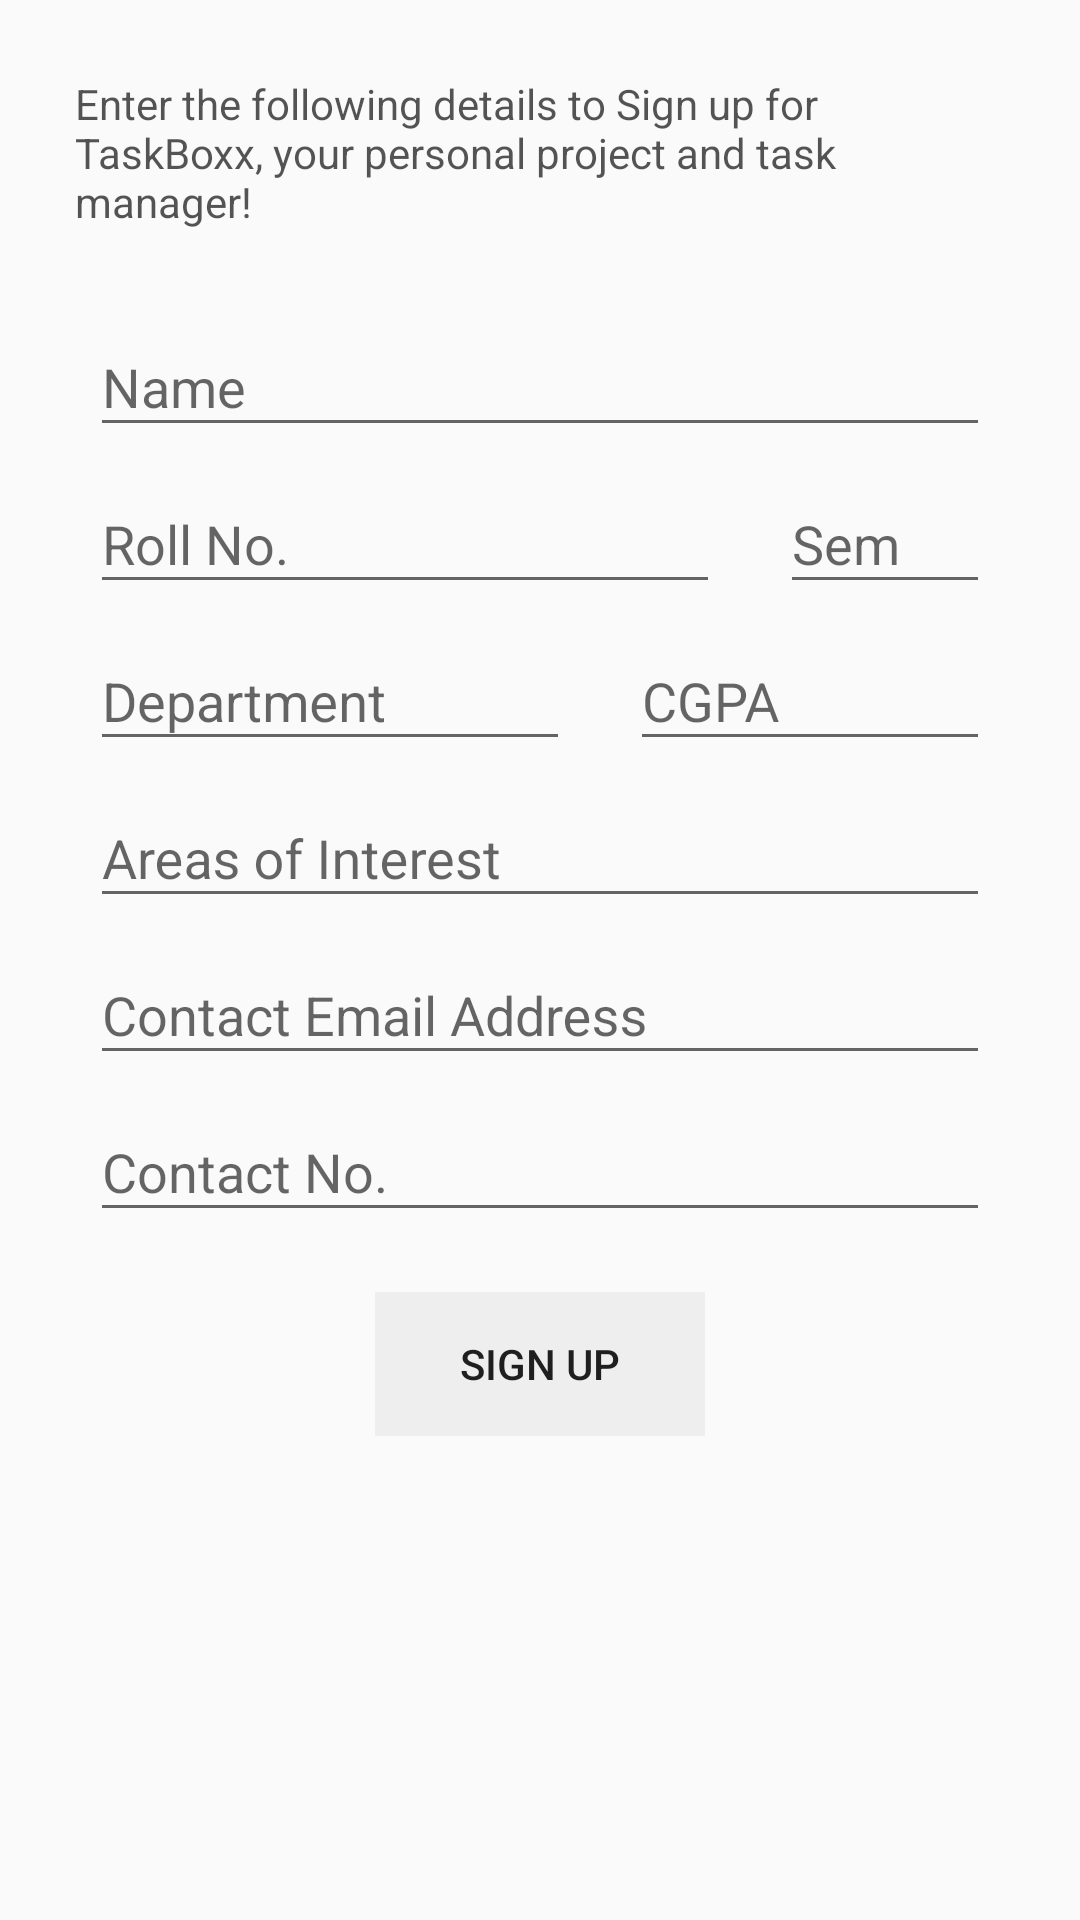

This screen was rendered from an Android layout file. Write that file and the resources it references.
<!-- AndroidManifest.xml: application theme AppTheme -->
<!-- res/layout/fragment_student_sign_up.xml -->
<?xml version="1.0" encoding="utf-8"?>
<ScrollView xmlns:android="http://schemas.android.com/apk/res/android"
    xmlns:app="http://schemas.android.com/apk/res-auto"
    xmlns:tools="http://schemas.android.com/tools"
    android:layout_width="match_parent"
    android:layout_height="wrap_content"
    tools:context="com.example.taskboxx.StudentSignUpFragment">
<RelativeLayout
    android:layout_width="match_parent"
    android:layout_height="match_parent">

    <TextView
        android:id="@+id/Explanation"
        android:textColor="#AA000000"
        android:layout_width="wrap_content"
        android:layout_height="wrap_content"
        android:layout_alignParentLeft="true"
        android:layout_alignParentStart="true"
        android:layout_alignParentTop="true"
        android:layout_marginLeft="25dp"
        android:layout_marginRight="25dp"
        android:layout_marginTop="25dp"
        android:text="Enter the following details to Sign up for TaskBoxx, your personal project and task manager!" />

    <android.support.design.widget.TextInputLayout
        android:layout_width="match_parent"
        android:layout_height="wrap_content"
        android:id="@+id/StudentSignUpName_textLayout"
        android:layout_below="@+id/Explanation"
        android:layout_marginTop="20dp"
        android:layout_alignParentLeft="true"
        android:layout_alignParentStart="true">
        <EditText android:id="@+id/input_Student_Name_SignUp"
            android:layout_width="match_parent"
            android:layout_height="wrap_content"
            android:layout_marginRight="30dp"
            android:layout_marginLeft="30dp"
            android:inputType="text"
            android:hint="Name" />
    </android.support.design.widget.TextInputLayout>
    <android.support.design.widget.TextInputLayout
        android:layout_width="250dp"
        android:layout_height="wrap_content"
        android:id="@+id/StudentSignUpRollNo_textLayout"
        android:layout_below="@+id/StudentSignUpName_textLayout"
        android:layout_alignParentLeft="true"
        android:layout_alignParentStart="true">
        <EditText android:id="@+id/input_Student_RollNo_SignUp"
            android:layout_width="match_parent"
            android:layout_height="wrap_content"
            android:layout_marginRight="10dp"
            android:layout_marginLeft="30dp"
            android:inputType="text"
            android:hint="Roll No." />
    </android.support.design.widget.TextInputLayout>
    <android.support.design.widget.TextInputLayout
        android:layout_width="200dp"
        android:layout_height="wrap_content"
        android:id="@+id/StudentSignUpDept_textLayout"
        android:layout_below="@+id/StudentSignUpRollNo_textLayout"
        android:layout_alignParentLeft="true"
        android:layout_alignParentStart="true">
        <EditText android:id="@+id/input_Student_Dept_SignUp"
            android:layout_width="match_parent"
            android:layout_height="wrap_content"
            android:layout_marginRight="10dp"
            android:layout_marginLeft="30dp"
            android:inputType="text"
            android:hint="Department" />
    </android.support.design.widget.TextInputLayout>
    <android.support.design.widget.TextInputLayout
        android:layout_width="170dp"
        android:layout_height="wrap_content"
        android:id="@+id/StudentSignUpCGPA_textLayout"
        android:layout_below="@+id/StudentSignUpRollNo_textLayout"
        android:layout_toRightOf="@+id/StudentSignUpDept_textLayout"
        android:layout_toEndOf="@+id/StudentSignUpDept_textLayout">
        <EditText android:id="@+id/input_Student_CGPA_SignUp"
            android:layout_width="match_parent"
            android:layout_height="wrap_content"
            android:layout_marginRight="30dp"
            android:layout_marginLeft="10dp"
            android:inputType="text"
            android:hint="CGPA" />
    </android.support.design.widget.TextInputLayout>
    <android.support.design.widget.TextInputLayout
        android:layout_width="match_parent"
        android:layout_height="wrap_content"
        android:id="@+id/StudentSignUpSem_textLayout"
        android:layout_below="@+id/StudentSignUpName_textLayout"
        android:layout_toEndOf="@+id/StudentSignUpRollNo_textLayout"
        android:layout_toRightOf="@+id/StudentSignUpRollNo_textLayout">
        <EditText android:id="@+id/input_Student_Sem_SignUp"
            android:layout_width="match_parent"
            android:layout_height="wrap_content"
            android:layout_marginRight="30dp"
            android:layout_marginLeft="10dp"
            android:inputType="number"
            android:hint="Sem" />
    </android.support.design.widget.TextInputLayout>
    <android.support.design.widget.TextInputLayout
        android:layout_width="match_parent"
        android:layout_height="wrap_content"
        android:id="@+id/StudentSignUpAOI_textLayout"
        android:layout_below="@+id/StudentSignUpDept_textLayout"
        android:layout_alignParentLeft="true"
        android:layout_alignParentStart="true">
        <EditText android:id="@+id/input_Student_AOI_SignUp"
            android:layout_width="match_parent"
            android:layout_height="wrap_content"
            android:layout_marginRight="30dp"
            android:layout_marginLeft="30dp"
            android:inputType="text"
            android:hint="Areas of Interest" />
    </android.support.design.widget.TextInputLayout>

    <android.support.design.widget.TextInputLayout
        android:layout_width="match_parent"
        android:layout_height="wrap_content"
        android:id="@+id/StudentSignUpemail_textLayout"
        android:layout_below="@+id/StudentSignUpAOI_textLayout"
        android:layout_alignParentLeft="true"
        android:layout_alignParentStart="true">
        <EditText android:id="@+id/input_Student_email_SignUp"
            android:layout_width="match_parent"
            android:layout_height="wrap_content"
            android:layout_marginRight="30dp"
            android:layout_marginLeft="30dp"
            android:inputType="textEmailAddress"
            android:hint="Contact Email Address" />
    </android.support.design.widget.TextInputLayout>

    <android.support.design.widget.TextInputLayout
        android:layout_width="match_parent"
        android:layout_height="wrap_content"
        android:id="@+id/StudentSignUpContact_textLayout"
        android:layout_below="@+id/StudentSignUpemail_textLayout"
        android:layout_alignParentLeft="true"
        android:layout_alignParentStart="true">
        <EditText android:id="@+id/input_Student_Contact_SignUp"
            android:layout_width="match_parent"
            android:layout_height="wrap_content"
            android:layout_marginRight="30dp"
            android:layout_marginLeft="30dp"
            android:inputType="number"
            android:hint="Contact No." />
    </android.support.design.widget.TextInputLayout>

    <LinearLayout
        android:layout_width="match_parent"
        android:layout_height="wrap_content"
        android:orientation="horizontal"
        android:layout_below="@+id/StudentSignUpContact_textLayout"
        android:paddingLeft="125dp"
        android:paddingRight="125dp"
        android:layout_marginTop="20dp">
        <Button
            android:id="@+id/SignUp"
            style="@style/Widget.AppCompat.Button.Borderless"
            android:layout_width="match_parent"
            android:layout_height="wrap_content"
            android:background="#EEEEEE"
            android:onClick="StudentSignUp"
            android:text="Sign Up" />
    </LinearLayout>

</RelativeLayout>
</ScrollView>
<!-- resources referenced by this layout -->
<resources>
  <style name="AppTheme" parent="Theme.AppCompat.Light.DarkActionBar">
          
          <item name="colorPrimary">@color/colorPrimary</item>
          <item name="colorPrimaryDark">@color/colorPrimaryDark</item>
          <item name="colorAccent">@color/colorAccent</item>
      </style>
  <color name="colorPrimary">#3b5998</color>
  <color name="colorPrimaryDark">#3b5998</color>
  <color name="colorAccent">#dfe3ee</color>
</resources>
